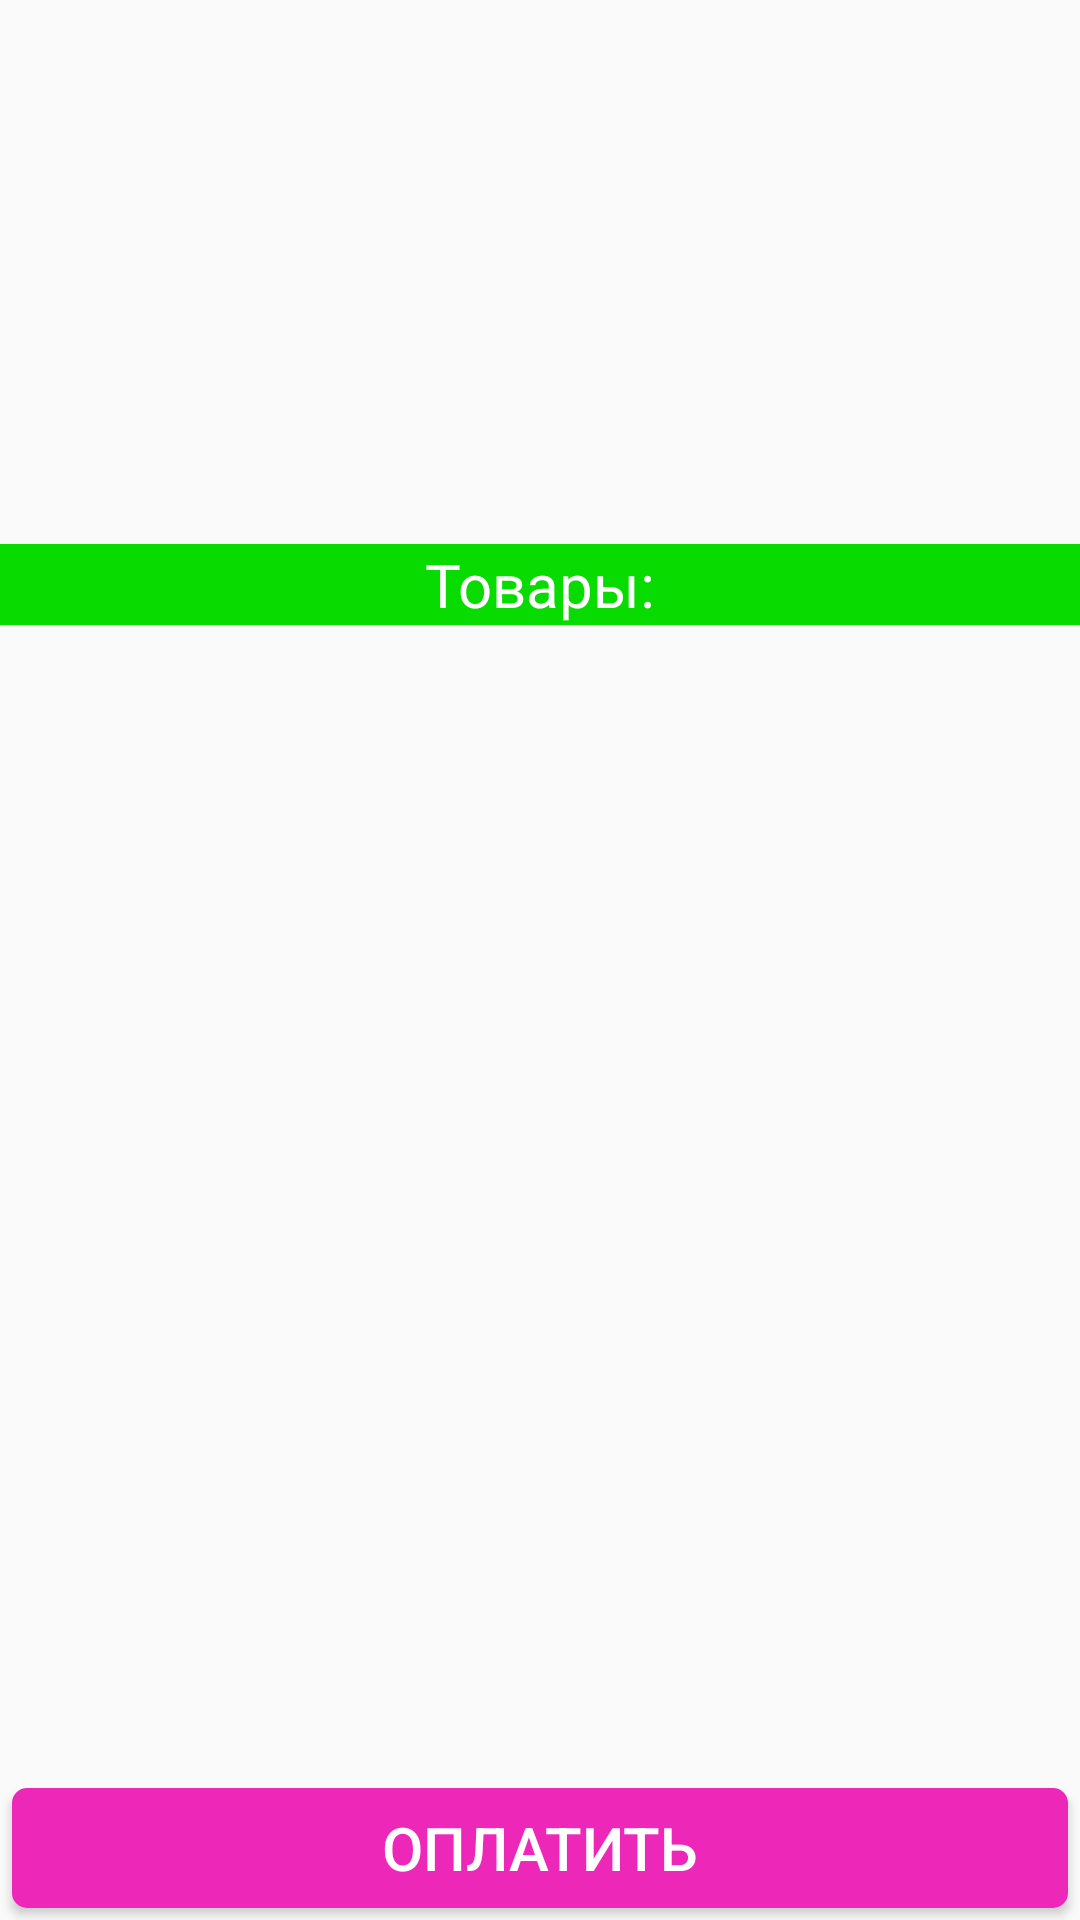

Reconstruct the res/layout file that produces this screen, plus the resources it refers to.
<!-- AndroidManifest.xml: application theme AppTheme -->
<!-- res/layout/activity_main.xml -->
<?xml version="1.0" encoding="utf-8"?>
<LinearLayout xmlns:android="http://schemas.android.com/apk/res/android"
    xmlns:tools="http://schemas.android.com/tools"
    android:layout_width="match_parent"
    android:layout_height="match_parent"
    android:orientation="vertical"
    tools:context=".ui.MainActivity">

    <FrameLayout
        android:id="@+id/content_frame"
        android:layout_width="match_parent"
        android:layout_height="match_parent"
        android:layout_weight="4" />

    <LinearLayout
        android:layout_width="match_parent"
        android:layout_height="match_parent"
        android:layout_weight="2"
        android:orientation="vertical">

        <TextView
            android:layout_width="match_parent"
            android:layout_height="wrap_content"
            android:background="@color/color_green"
            android:gravity="center"
            android:text="Товары:"
            android:textColor="@android:color/white"
            android:textSize="20sp" />

        <android.support.v7.widget.RecyclerView
            android:id="@+id/recycler_view"
            android:layout_width="match_parent"
            android:layout_height="match_parent"
            android:layout_weight="6" />

    </LinearLayout>

    <Button
        android:id="@+id/pay_fab"
        android:layout_margin="4dp"
        android:layout_width="match_parent"
        android:layout_height="40dp"
        android:text="Оплатить"
        android:gravity="center"
        android:textSize="20sp"
        android:textColor="@android:color/white"
        android:background="@drawable/button_pay"
        />


</LinearLayout>
<!-- resources referenced by this layout -->
<resources>
  <color name="color_green">#08db00</color>
  <!-- drawable button_pay (drawable) -->
  <?xml version="1.0" encoding="utf-8"?>
  <shape xmlns:android="http://schemas.android.com/apk/res/android" android:shape="rectangle" >
      <corners
          android:radius="5dp"
          />
      <solid
          android:color="#ED28B9"
          />
      <size
          android:width="270dp"
          android:height="60dp"
          />
      <stroke
          android:width="0dp"
          android:color="#878787"
          />
  </shape>
  <style name="AppTheme" parent="Theme.AppCompat.DayNight.NoActionBar">
          
          <item name="colorPrimary">@color/colorPrimary</item>
          <item name="colorPrimaryDark">@color/colorPrimaryDark</item>
          <item name="colorAccent">@color/colorAccent</item>
          <item name="cardViewStyle">@style/CardView</item>
      </style>
  <color name="colorPrimary">#008577</color>
  <color name="colorPrimaryDark">#000000</color>
  <color name="colorAccent">#D81B60</color>
</resources>
